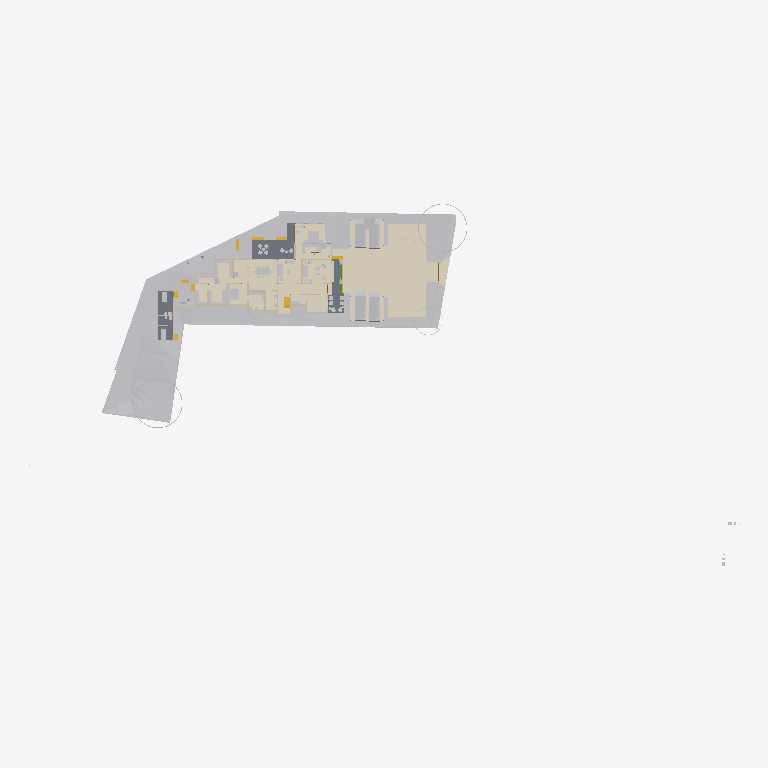
Plan cut of the same IFC building model at storey 'Concept' (level 0.00 m, cut at 1.40 m), seen from above with north up, elements coloured by IFC class (only those large enough to see are counted): 28 other elements (light grey), 19 walls (beige), 6 coverings (cream), 5 stair flights (yellow), 3 slabs (grey), 1 beam (green). Cut surfaces are drawn darker.
Extent 124.4 m × 63.5 m × 36.2 m (x, y, z). Storeys (10): Road Level at 0.00 m; GF at 0.00 m; FF at 0.00 m; Concept at 0.00 m; Existing at 0.00 m; Area at 0.00 m; Car Porch at 0.00 m; Footing at 0.00 m; Landscape at 0.00 m; Roof at 6.00 m. Elements (778): 153 IfcWall, 117 IfcFurniture, 80 IfcBeam, 74 IfcFooting, 68 IfcGeographicElement, 51 IfcColumn, 43 IfcBuildingElementProxy, 37 IfcDoor, 25 IfcWindow, 24 IfcSlab, 23 IfcSanitaryTerminal, 22 IfcShadingDevice.

HEADER;
FILE_DESCRIPTION(('ViewDefinition[DesignTransferView]'),'2;1');
FILE_NAME('Jailani.ifc','2026-05-16T14:39:39+05:30',(''),(''),'IfcOpenShell 0.8.5','Bonsai 0.8.5','Nobody');
FILE_SCHEMA(('IFC4X3'));
ENDSEC;
DATA;
#1=IFCPROJECT('1rEyq$MlvDVO9q4X_6O_vh',$,'My Project',$,$,$,$,(#14,#26),#9);
#31=IFCSITE('2ymv4STDrDCBgdvlSnG91s',$,'My Site',$,$,#54,$,$,$,(8,52,49,300000),(76,38,36,300000),0.0,$,$);
#37=IFCBUILDING('0WCwdFWaT3fvN6dYFJV0G3',$,'My Building',$,$,#60,$,$,$,$,$,$);
#43=IFCBUILDINGSTOREY('3glIUxBxj019WI9WL2_LBp',$,'Road Level',$,$,#66,$,$,$,$);
#2091=IFCBUILDINGSTOREY('0gksAyAJzF1eVdNHxF82jx',$,'GF',$,$,#203992,$,$,$,$);
#9684=IFCBUILDINGSTOREY('0GW8AoQ6z9OfFkHNDnUrmB',$,'FF',$,$,#277602,$,$,$,$);
#36449=IFCBUILDINGSTOREY('08MXqDc890wx$ikiXcsfjl',$,'Concept',$,$,#36465,$,$,$,$);
#37612=IFCBUILDINGSTOREY('3FqJSqHaz8MQtwN4CzJUgT',$,'Existing',$,$,#37627,$,$,$,$);
#39460=IFCBUILDINGSTOREY('2$v9ldK6P2VucsJp$wo$TV',$,'Roof',$,$,#308527,$,$,$,$);
#119304=IFCBUILDINGSTOREY('0qBaI9Ey94591kdt6C2Jnr',$,'Area',$,$,#119319,$,$,$,$);
#129129=IFCBUILDINGSTOREY('3kIur_wS960wa7BjgB$p1C',$,'Car Porch',$,$,#129145,$,$,$,$);
#268472=IFCBUILDINGSTOREY('2xrbP0qU17QQ349t_fHpEX',$,'Footing',$,$,#278022,$,$,$,$);
#318255=IFCBUILDINGSTOREY('3aOrSW8CbAU8ZyelJCCINe',$,'Landscape',$,$,#318271,$,$,$,$);
#1788=IFCGEOGRAPHICELEMENT('2G7_FUH1TFnfA2p0BceQCt',$,'Site',$,$,#266545,#1804,$,.TERRAIN.);
#312124=IFCCOVERING('1ykL1XV0LFJBzLZqWJN6bJ',$,'Covering',$,$,#312151,#312139,$,$);
#291080=IFCCOVERING('3ktB1WR$f69fETpx9RtRtR',$,'Covering',$,$,#297555,#291091,$,$);
#291009=IFCCOVERING('2Qz80cV6LAAB3ft_PK_mv4',$,'Covering',$,$,#314555,#291024,$,$);
#300440=IFCGEOGRAPHICELEMENT('3XNvekt6nB$ubAxK7kHELD',$,'Cube',$,$,#303387,#300446,$,.TERRAIN.);
#288202=IFCGEOGRAPHICELEMENT('1vGX67$bj6cumNjNmmRQ2$',$,'Cube',$,$,#288497,#288208,$,.TERRAIN.);
#100712=IFCSLAB('1DsvWWCbL7cANGjESzliI9',$,'Ground Floor Verandah',$,$,#156011,#100733,$,$);
#219416=IFCSLAB('1AAhloHkHFWRkhjfKq1PUs',$,'Slab',$,$,#259773,#219437,$,$);
#290870=IFCGEOGRAPHICELEMENT('0Jq_GC_gz1iu2XZ1wmOn6I',$,'Cube',$,$,#290969,#290876,$,.TERRAIN.);
#243411=IFCSLAB('0XExs70JbAsOb335bjnD$T',$,'Ground Floor Sitout',$,$,#250211,#243430,$,$);
#287095=IFCGEOGRAPHICELEMENT('2T3KHo8KH7kfRPtHATOCzc',$,'Cube',$,$,#287128,#287101,$,.TERRAIN.);
#257129=IFCVEHICLE('39VDetaJPBlQW_NtKKVksN',$,'Vehicle',$,$,#329438,#257144,$,$);
#257159=IFCVEHICLE('141W$vyQD1ogrQXmHA2jBF',$,'Vehicle',$,$,#329443,#257174,$,$);
#291771=IFCCOVERING('0fEHNhNivEbBeF8nPcgjJo',$,'Covering',$,$,#292879,#291782,$,$);
#154162=IFCVEHICLE('0N$2t9_e9DZwiKoEMbUbZK',$,'Vehicle',$,$,#329433,#154175,$,$);
#145566=IFCVEHICLE('0GR5tKgTv9_RA8i68F_qsM',$,'Vehicle',$,$,#329428,#145579,$,$);
#48553=IFCFURNITURE('2Ze14ZEU9CiBG9_AhI5DIZ',$,'Furniture',$,$,#323198,#48562,$,$);
#55457=IFCFURNITURE('0V6hxvZwXE6hVLVUBmKQZG',$,'Furniture',$,$,#322883,#55466,$,$);
#4250=IFCBUILDINGELEMENTPROXY('3toYnKI0v7vRY5ZvUmLVDd',$,'Toilet1',$,$,#81650,#4260,$,.COMPLEX.);
#316311=IFCFURNITURE('3ect_atJX1LhN4rLzGXFMv',$,'Furniture',$,$,#322923,#316333,$,$);
#297152=IFCGEOGRAPHICELEMENT('1oH7nsXafBAhIJwgxqBaXm',$,'GeographicElement',$,$,#297182,#297165,$,$);
#296796=IFCGEOGRAPHICELEMENT('0oAmVwzOn9fxeOwIdp5ttV',$,'GeographicElement',$,$,#297121,#296809,$,$);
#185235=IFCWALL('3$hjpD4uv8lejQEN1Fheqk',$,'Wall',$,$,#265860,#185246,$,$);
#2632=IFCWALL('1hiIP0I5r0ZAybbUAFoviW',$,'Wall',$,$,#286668,#2638,$,$);
#315594=IFCCOVERING('1jxfSxU9z4WBrOr5KSzmig',$,'Covering',$,$,#316057,#315605,$,$);
#248524=IFCSTAIRFLIGHT('1BmzoxccPEGOGh0HSuKGo4',$,'StairFlight',$,$,#277747,#248542,$,8,7,0.164635002613068,0.164918094873428,.STRAIGHT.);
#2457=IFCWALL('38EbZ7mAL5TfofCc1aVwCP',$,'Wall',$,$,#286704,#2463,$,$);
#3190=IFCWALL('193oymhqH3WPw9ieWVOFsJ',$,'Wall',$,$,#266555,#3201,$,$);
#48220=IFCFURNITURE('1QWqY1IIrEJwc5UsSxSNE6',$,'Furniture',$,$,#323278,#48233,$,$);
#89686=IFCFURNITURE('13ALM621n4AfCK13kNr2ii',$,'Furniture',$,$,#323393,#89699,$,$);
#261985=IFCFURNITURE('0adGxBs7nB3Rj0vOZ6ZYDg',$,'Furniture',$,$,#323603,#261996,$,$);
#211619=IFCWALL('0GEX5P4U9BQufRWTvvAWVU',$,'Wall',$,$,#266600,#211630,$,$);
#219453=IFCFURNITURE('2wi43uVUHB$fvvoXLnbFGQ',$,'Furniture',$,$,#322888,#219793,$,$);
#2607=IFCWALL('0hLi5deXP5Zfo$NOtNZznY',$,'Wall',$,$,#266565,#2613,$,$);
#259262=IFCFURNITURE('2VEhqUzPv0i99OWwMvgph8',$,'Furniture',$,$,#323573,#259273,$,$);
#231070=IFCFURNITURE('21TEvtg35CVh5sliQzQktT',$,'Furniture',$,$,#322893,#231083,$,$);
#56246=IFCFURNITURE('2mj$BvRbP1f9_7V7W1oVwT',$,'Furniture',$,$,#323568,#56257,$,$);
#110862=IFCWALL('20Tz5jwUL1JOjFaHIfBX9G',$,'Wall',$,$,#241710,#110873,$,$);
#306730=IFCWALL('1ZgW_Ts6X4FgOyvBG1QFIm',$,'Wall',$,$,#306906,#306757,$,$);
#259287=IFCFURNITURE('15zaMt35LB7hlKDgLTlKH0',$,'Furniture',$,$,#323583,#259298,$,$);
#2381=IFCWALL('2ukC8AQQP85Rb_ZeT84bZY',$,'Wall',$,$,#286637,#2388,$,$);
#259237=IFCFURNITURE('3zVIIbhOzD29j4ZKnattG$',$,'Furniture',$,$,#323578,#259248,$,$);
#75333=IFCWALL('0QnQ$aShP6ifk0P98FmQv4',$,'Wall',$,$,#273873,#75344,$,$);
#151928=IFCSTAIRFLIGHT('0LqorNZl19hfMgdBsGJn64',$,'StairFlight',$,$,#326885,#151941,$,2,1,0.150000005960464,0.0900000035762787,.STRAIGHT.);
#180754=IFCFURNITURE('17N7JqRKD0yBV$kWkW8Z6p',$,'Furniture',$,$,#323588,#180765,$,$);
#170150=IFCFURNITURE('3Rxkd7cnT41hhyDoPSnoDn',$,'Furniture',$,$,#323598,#170161,$,$);
#304103=IFCSTAIRFLIGHT('3RBS2kEUbE_v1MehdQ1l0c',$,'StairFlight',$,$,#326619,#304121,$,2,1,0.150000005960464,0.0900000035762787,.STRAIGHT.);
#315563=IFCCOVERING('2pMQ3ihCz9Cg6tRTQwGx$d',$,'Covering',$,$,#315593,#315578,$,$);
#3433=IFCWALL('2gqgdNokT89Rrmjq1x$gkt',$,'Wall',$,$,#266610,#3444,$,$);
#293224=IFCWALL('2_lBO$4ePAxBo4t8$RcnSa',$,'Wall',$,$,#293859,#293244,$,$);
#293425=IFCWALL('197oIZsbvCCx2GrUGcUa_$',$,'Wall',$,$,#293672,#293445,$,$);
#297122=IFCGEOGRAPHICELEMENT('2fIop$MxL4qvC5l2cqQ$kQ',$,'GeographicElement',$,$,#297177,#297151,$,$);
#175479=IFCSTAIRFLIGHT('0hFCi88vrCsef5a_DYHjRg',$,'StairFlight',$,$,#241240,#175492,$,2,1,0.150000005960464,0.0900000035762787,.STRAIGHT.);
#56306=IFCFURNITURE('1_EYla0VL98hdUWu1GNTXR',$,'Furniture',$,$,#323563,#56317,$,$);
#174631=IFCWALL('0R5GTeevr7rgYj2$QE1iiL',$,'Wall',$,$,#274020,#174673,$,$);
#169535=IFCWALL('2w4N31DwbAHRPVu_XOGmLh',$,'Wall',$,$,#308160,#169546,$,$);
#2582=IFCWALL('3AhfTEAr96zBOu2JT1DiVf',$,'Wall',$,$,#266585,#2588,$,$);
#151902=IFCSTAIRFLIGHT('1R3j0yF7n1CwfTsNLjhcXF',$,'StairFlight',$,$,#326880,#151915,$,2,1,0.150000005960464,0.0900000035762787,.STRAIGHT.);
#2407=IFCWALL('1wqYISk15EtxPgF1WYwVVh',$,'Wall',$,$,#266635,#2413,$,$);
#236339=IFCWALL('3z3vMB831DXgFnZoU1ddbU',$,'Wall',$,$,#273927,#236351,$,$);
#286123=IFCBEAM('0iLnkpqqXF$ByKF_iitm9C',$,'Beam',$,$,#314540,#286134,$,$);
#72506=IFCWALL('1FDp3qb_55Uv6TVUwrGphO',$,'Wall',$,$,#307242,#72517,$,$);
ENDSEC;
